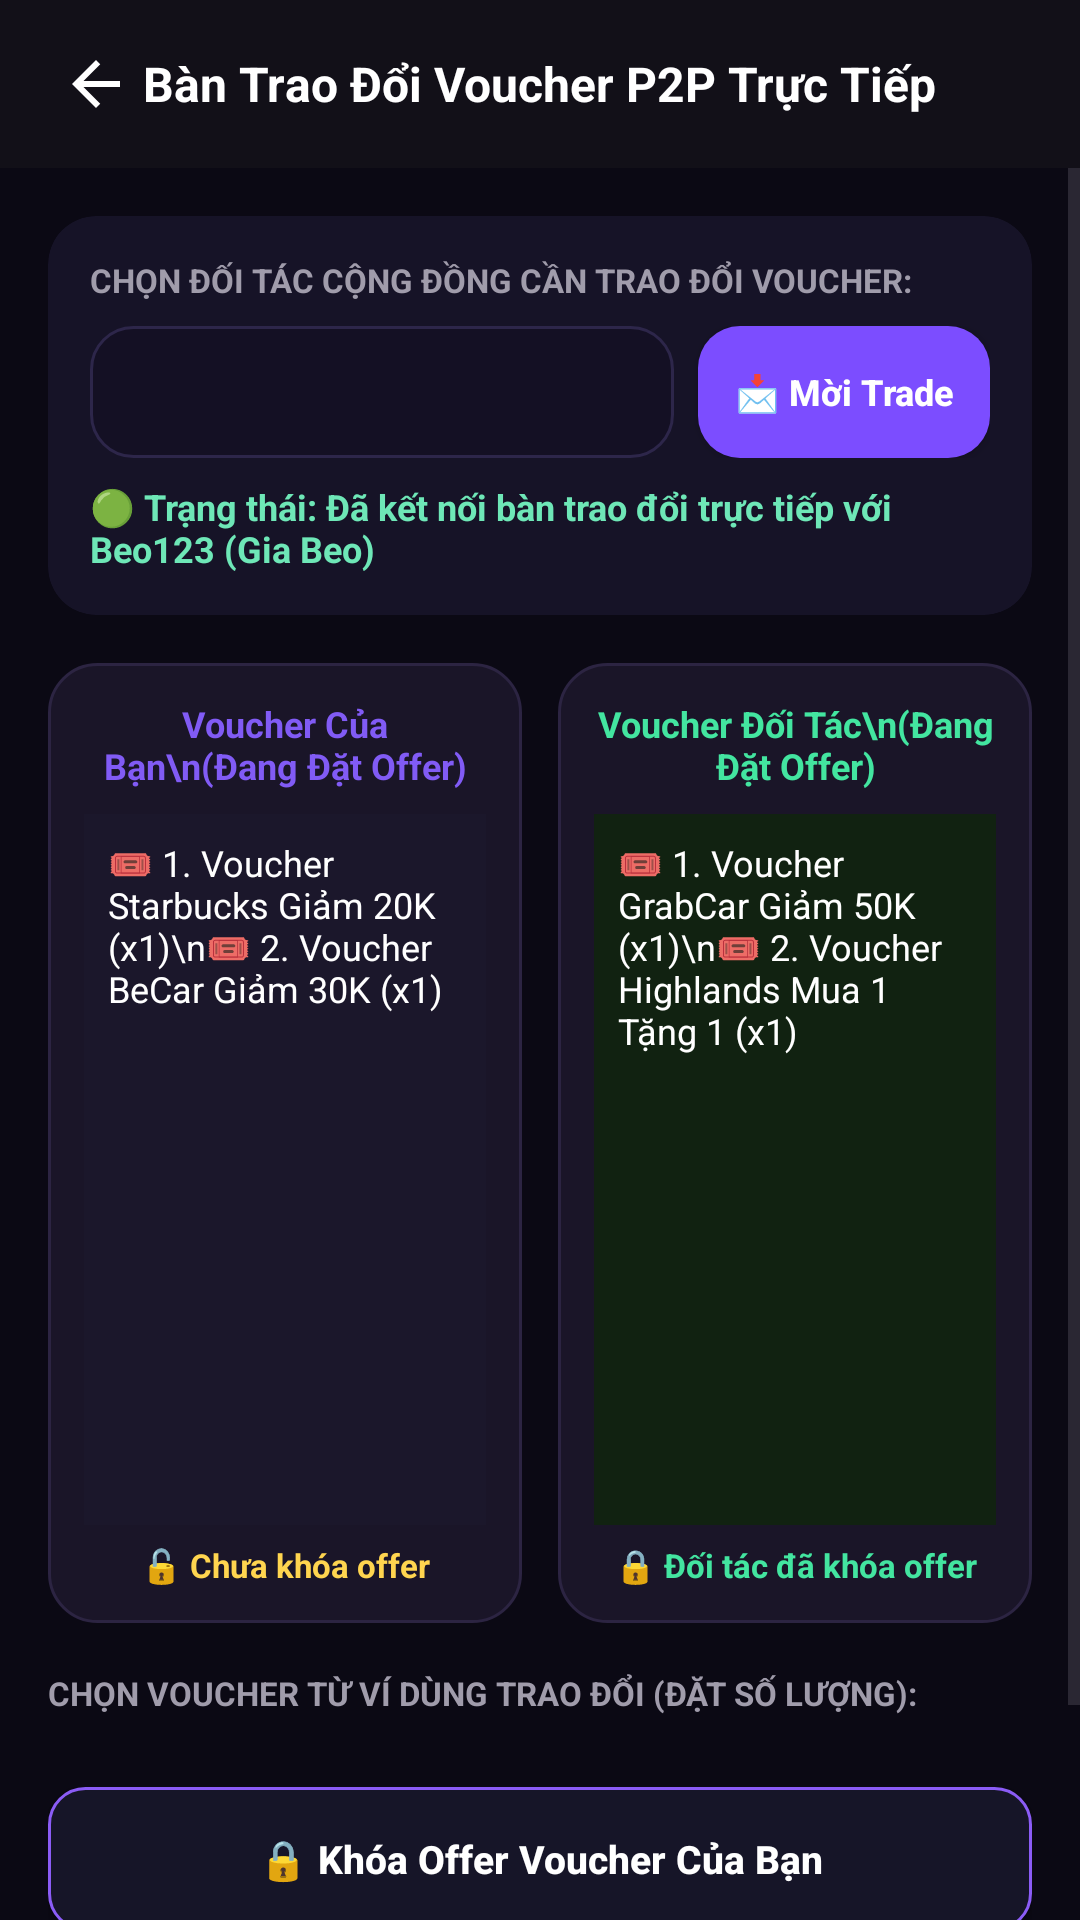

This screen was rendered from an Android layout file. Write that file and the resources it references.
<!-- AndroidManifest.xml: application theme Theme.SSharing -->
<!-- res/layout/activity_p2p_voucher_trade.xml -->
<?xml version="1.0" encoding="utf-8"?>
<LinearLayout xmlns:android="http://schemas.android.com/apk/res/android"
    xmlns:app="http://schemas.android.com/apk/res-auto"
    android:layout_width="match_parent"
    android:layout_height="match_parent"
    android:background="#0B0914"
    android:orientation="vertical">

    
    <RelativeLayout
        android:id="@+id/topBarP2PTrade"
        android:layout_width="match_parent"
        android:layout_height="56dp"
        android:background="#121018"
        android:paddingHorizontal="16dp">

        <ImageView
            android:id="@+id/btnBackP2PTrade"
            android:layout_width="32dp"
            android:layout_height="32dp"
            android:layout_centerVertical="true"
            android:background="?attr/selectableItemBackgroundBorderless"
            android:clickable="true"
            android:contentDescription="Quay lại"
            android:focusable="true"
            android:padding="4dp"
            android:src="@drawable/ic_arrow_back"
            app:tint="#FFFFFF" />

        <TextView
            android:layout_width="wrap_content"
            android:layout_height="wrap_content"
            android:layout_centerInParent="true"
            android:text="Bàn Trao Đổi Voucher P2P Trực Tiếp"
            android:textColor="#FFFFFF"
            android:textSize="16sp"
            android:textStyle="bold" />
    </RelativeLayout>

    <ScrollView
        android:layout_width="match_parent"
        android:layout_height="match_parent">

        <LinearLayout
            android:layout_width="match_parent"
            android:layout_height="wrap_content"
            android:orientation="vertical"
            android:padding="16dp">

            
            <androidx.cardview.widget.CardView
                android:layout_width="match_parent"
                android:layout_height="wrap_content"
                app:cardBackgroundColor="#161327"
                app:cardCornerRadius="16dp"
                app:cardElevation="0dp">

                <LinearLayout
                    android:layout_width="match_parent"
                    android:layout_height="wrap_content"
                    android:orientation="vertical"
                    android:padding="14dp">

                    <TextView
                        android:layout_width="wrap_content"
                        android:layout_height="wrap_content"
                        android:text="CHỌN ĐỐI TÁC CỘNG ĐỒNG CẦN TRAO ĐỔI VOUCHER:"
                        android:textColor="#A09CAB"
                        android:textSize="11sp"
                        android:textStyle="bold" />

                    <LinearLayout
                        android:layout_width="match_parent"
                        android:layout_height="wrap_content"
                        android:layout_marginTop="8dp"
                        android:gravity="center_vertical"
                        android:orientation="horizontal">

                        <Spinner
                            android:id="@+id/spTradePartner"
                            android:layout_width="0dp"
                            android:layout_height="44dp"
                            android:layout_weight="1"
                            android:background="@drawable/bg_input_field"
                            android:paddingHorizontal="10dp" />

                        <androidx.appcompat.widget.AppCompatButton
                            android:id="@+id/btnSendTradeInvite"
                            android:layout_width="wrap_content"
                            android:layout_height="44dp"
                            android:layout_marginStart="8dp"
                            android:background="@drawable/bg_btn_purple"
                            android:paddingHorizontal="12dp"
                            android:text="📩 Mời Trade"
                            android:textAllCaps="false"
                            android:textColor="#FFFFFF"
                            android:textSize="12sp"
                            android:textStyle="bold" />
                    </LinearLayout>

                    <TextView
                        android:id="@+id/tvTradeSessionStatus"
                        android:layout_width="match_parent"
                        android:layout_height="wrap_content"
                        android:layout_marginTop="8dp"
                        android:text="🟢 Trạng thái: Đã kết nối bàn trao đổi trực tiếp với Beo123 (Gia Beo)"
                        android:textColor="#6EE7B7"
                        android:textSize="12sp"
                        android:textStyle="bold" />
                </LinearLayout>
            </androidx.cardview.widget.CardView>

            
            <LinearLayout
                android:layout_width="match_parent"
                android:layout_height="320dp"
                android:layout_marginTop="16dp"
                android:orientation="horizontal">

                
                <LinearLayout
                    android:layout_width="0dp"
                    android:layout_height="match_parent"
                    android:layout_marginEnd="6dp"
                    android:layout_weight="1"
                    android:background="@drawable/bg_card_dark"
                    android:orientation="vertical"
                    android:padding="12dp">

                    <TextView
                        android:layout_width="match_parent"
                        android:layout_height="wrap_content"
                        android:gravity="center"
                        android:text="Voucher Của Bạn\n(Đang Đặt Offer)"
                        android:textColor="#815BF5"
                        android:textSize="12sp"
                        android:textStyle="bold" />

                    <TextView
                        android:id="@+id/tvMyOfferedVouchers"
                        android:layout_width="match_parent"
                        android:layout_height="0dp"
                        android:layout_marginTop="8dp"
                        android:layout_weight="1"
                        android:background="#1B172B"
                        android:padding="8dp"
                        android:text="🎟 1. Voucher Starbucks Giảm 20K (x1)\n🎟 2. Voucher BeCar Giảm 30K (x1)"
                        android:textColor="#FFFFFF"
                        android:textSize="12sp" />

                    <TextView
                        android:id="@+id/tvMyOfferLockStatus"
                        android:layout_width="match_parent"
                        android:layout_height="wrap_content"
                        android:layout_marginTop="6dp"
                        android:gravity="center"
                        android:text="🔓 Chưa khóa offer"
                        android:textColor="#FFD54F"
                        android:textSize="11sp"
                        android:textStyle="bold" />
                </LinearLayout>

                
                <LinearLayout
                    android:layout_width="0dp"
                    android:layout_height="match_parent"
                    android:layout_marginStart="6dp"
                    android:layout_weight="1"
                    android:background="@drawable/bg_card_dark"
                    android:orientation="vertical"
                    android:padding="12dp">

                    <TextView
                        android:layout_width="match_parent"
                        android:layout_height="wrap_content"
                        android:gravity="center"
                        android:text="Voucher Đối Tác\n(Đang Đặt Offer)"
                        android:textColor="#43E5A0"
                        android:textSize="12sp"
                        android:textStyle="bold" />

                    <TextView
                        android:id="@+id/tvPartnerOfferedVouchers"
                        android:layout_width="match_parent"
                        android:layout_height="0dp"
                        android:layout_marginTop="8dp"
                        android:layout_weight="1"
                        android:background="#112211"
                        android:padding="8dp"
                        android:text="🎟 1. Voucher GrabCar Giảm 50K (x1)\n🎟 2. Voucher Highlands Mua 1 Tặng 1 (x1)"
                        android:textColor="#FFFFFF"
                        android:textSize="12sp" />

                    <TextView
                        android:id="@+id/tvPartnerOfferLockStatus"
                        android:layout_width="match_parent"
                        android:layout_height="wrap_content"
                        android:layout_marginTop="6dp"
                        android:gravity="center"
                        android:text="🔒 Đối tác đã khóa offer"
                        android:textColor="#43E5A0"
                        android:textSize="11sp"
                        android:textStyle="bold" />
                </LinearLayout>
            </LinearLayout>

            
            <TextView
                android:layout_width="wrap_content"
                android:layout_height="wrap_content"
                android:layout_marginTop="16dp"
                android:text="CHỌN VOUCHER TỪ VÍ DÙNG TRAO ĐỔI (ĐẶT SỐ LƯỢNG):"
                android:textColor="#A09CAB"
                android:textSize="11sp"
                android:textStyle="bold" />

            <LinearLayout
                android:id="@+id/containerMyInventoryTradeItems"
                android:layout_width="match_parent"
                android:layout_height="wrap_content"
                android:layout_marginTop="8dp"
                android:orientation="vertical" />

            
            <LinearLayout
                android:layout_width="match_parent"
                android:layout_height="wrap_content"
                android:layout_marginTop="16dp"
                android:orientation="vertical">

                <androidx.appcompat.widget.AppCompatButton
                    android:id="@+id/btnLockMyOffer"
                    android:layout_width="match_parent"
                    android:layout_height="48dp"
                    android:background="@drawable/bg_outline_button"
                    android:text="🔒 Khóa Offer Voucher Của Bạn"
                    android:textAllCaps="false"
                    android:textColor="#FFFFFF"
                    android:textSize="13sp"
                    android:textStyle="bold" />

                <androidx.appcompat.widget.AppCompatButton
                    android:id="@+id/btnConfirmTradeSwap"
                    android:layout_width="match_parent"
                    android:layout_height="52dp"
                    android:layout_marginTop="10dp"
                    android:background="@drawable/bg_btn_purple"
                    android:text="Xác Nhận Trao Đổi Voucher (Atomic Swap)"
                    android:textAllCaps="false"
                    android:textColor="#FFFFFF"
                    android:textSize="14sp"
                    android:textStyle="bold" />
            </LinearLayout>
        </LinearLayout>
    </ScrollView>
</LinearLayout>
<!-- resources referenced by this layout -->
<resources>
  <!-- drawable bg_btn_purple (drawable) -->
  <?xml version="1.0" encoding="utf-8"?>
  <shape xmlns:android="http://schemas.android.com/apk/res/android">
      <solid android:color="#7C4DFF" />
      <corners android:radius="14dp" />
  </shape>
  <!-- drawable bg_card_dark (drawable) -->
  <?xml version="1.0" encoding="utf-8"?>
  <shape xmlns:android="http://schemas.android.com/apk/res/android">
      <solid android:color="#1A1528" />
      <corners android:radius="16dp" />
      <stroke android:width="1dp" android:color="#2C2442" />
  </shape>
  <!-- drawable bg_input_field (drawable) -->
  <?xml version="1.0" encoding="utf-8"?>
  <shape xmlns:android="http://schemas.android.com/apk/res/android">
      <solid android:color="#141024" />
      <stroke android:width="1dp" android:color="#2D264A" />
      <corners android:radius="14dp" />
  </shape>
  <!-- drawable bg_outline_button (drawable) -->
  <?xml version="1.0" encoding="utf-8"?>
  <shape xmlns:android="http://schemas.android.com/apk/res/android">
      <solid android:color="#161528" />
      <stroke android:width="1dp" android:color="@color/purple_primary" />
      <corners android:radius="12dp" />
  </shape>
  <!-- drawable ic_arrow_back (drawable) -->
  <?xml version="1.0" encoding="utf-8"?>
  <vector xmlns:android="http://schemas.android.com/apk/res/android"
      android:width="24dp" android:height="24dp" android:viewportWidth="24" android:viewportHeight="24">
      <path android:fillColor="#FFFFFFFF" android:pathData="M20,11H7.83l5.59,-5.59L12,4l-8,8 8,8 1.41,-1.41L7.83,13H20v-2z"/>
  </vector>
  <style name="Theme.SSharing" parent="Base.Theme.SSharing" />
  <color name="purple_primary">#8B5CF6</color>
  <style name="Base.Theme.SSharing" parent="Theme.Material3.DayNight.NoActionBar">
          
          
      </style>
</resources>
